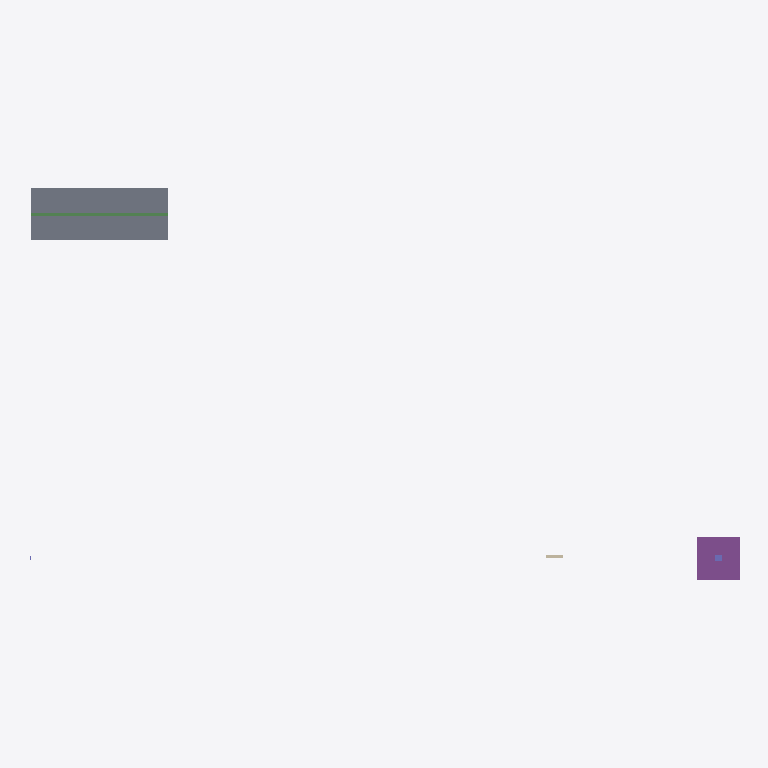
Plan cut of the same IFC building model at storey 'Cimentacion' (level -0.60 m, cut at 0.80 m), seen from above with north up, elements coloured by IFC class: 1 slab (grey), 1 footing (purple), 1 beam (green), 1 wall (beige), 1 column (violet). Cut surfaces are drawn darker.
Extent 41.4 m × 22.8 m × 4.4 m (x, y, z). Storeys (3): Cimentacion at -0.60 m; Planta Baja at 0.00 m; Planta Primera at 4.00 m. Elements (8): 3 IfcColumn, 2 IfcBeam, 1 IfcFooting, 1 IfcSlab, 1 IfcWall.

HEADER;
FILE_DESCRIPTION(('ViewDefinition [CoordinationView]'),'2;1');
FILE_NAME('','2026-06-21T22:58:06',(''),(''),'IfcOpenShell 0.8.5-1c5b825','IfcOpenShell 0.8.5-1c5b825','');
FILE_SCHEMA(('IFC4'));
ENDSEC;
DATA;
#8=IFCPROJECT('3GLzM_uvvCtgZGwdldrqZ6',$,'Caso R4 - Edificio fisico completo (puente IFC-)analitico multi-elemento)',$,$,$,$,(#6),#3);
#12=IFCSITE('0IHy8iljP0SPx2sFIRkWbP',$,'Parcela',$,$,#11,$,$,.ELEMENT.,$,$,$,$,$);
#16=IFCBUILDING('0_PpT1VWT76BIitLwwWnFa',$,'Edificio R4',$,$,#15,$,$,.ELEMENT.,$,$,$);
#20=IFCBUILDINGSTOREY('3lYsWVZRf62BXvYahLlIM3',$,'Cimentacion',$,$,#19,$,$,.ELEMENT.,-0.6);
#24=IFCBUILDINGSTOREY('2Cnic7XOn6y8LLnhQFEnln',$,'Planta Baja',$,$,#23,$,$,.ELEMENT.,0.0);
#28=IFCBUILDINGSTOREY('3DappZK_b3mOSe5xWWsn_I',$,'Planta Primera',$,$,#27,$,$,.ELEMENT.,4.0);
#181=IFCSLAB('01PEUGOXb96wOmZ35Yc5n4',$,'Mixta_Losa',$,$,#180,#177,$,.FLOOR.);
#240=IFCFOOTING('3$nG34FWj1Kgl40lauPsHd',$,'Zapata_Aislada',$,$,#239,#236,$,.PAD_FOOTING.);
#144=IFCBEAM('03dYK6omHFaB_oZCMFQgDK',$,'Mixta_Viga',$,$,#143,#138,$,.BEAM.);
#210=IFCWALL('124HRkCrf7RPyDiFwwl1T6',$,'Muro_Carga',$,$,#209,#206,$,.SOLIDWALL.);
#259=IFCCOLUMN('090K4oMST1Uv54fM46qD80',$,'Cim_Pilar',$,$,#258,#253,$,.COLUMN.);
ENDSEC;
